The GitHub repository GabrielFMH/DatasetEnfermedadesOregano contains a labelled image folder "DatasetEnfermedadesOregano" with 7 categories: alternaria, mosaic, OIDIO, mosca blanca, healthy oregano, roya, trips. Examples follow, each with its label.

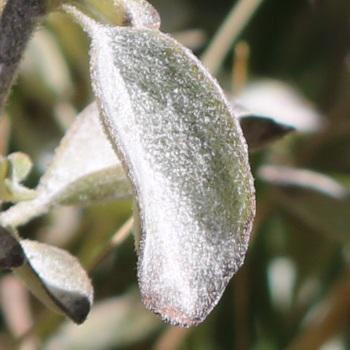
Label: OIDIO

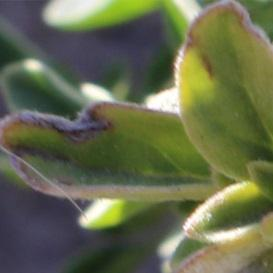
Label: alternaria

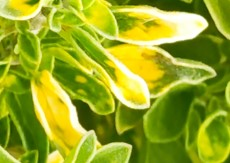
Label: mosaic

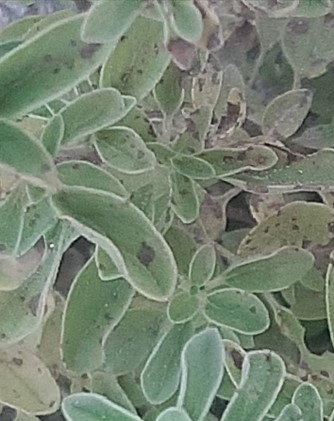
Label: roya

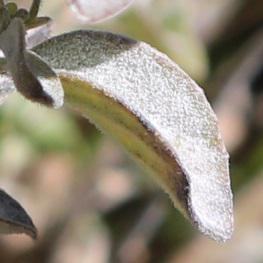
Label: OIDIO

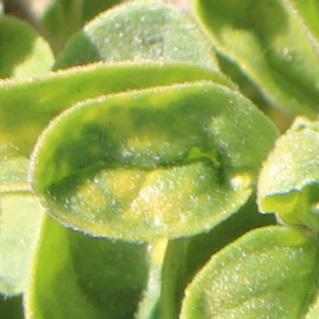
Label: mosaic
